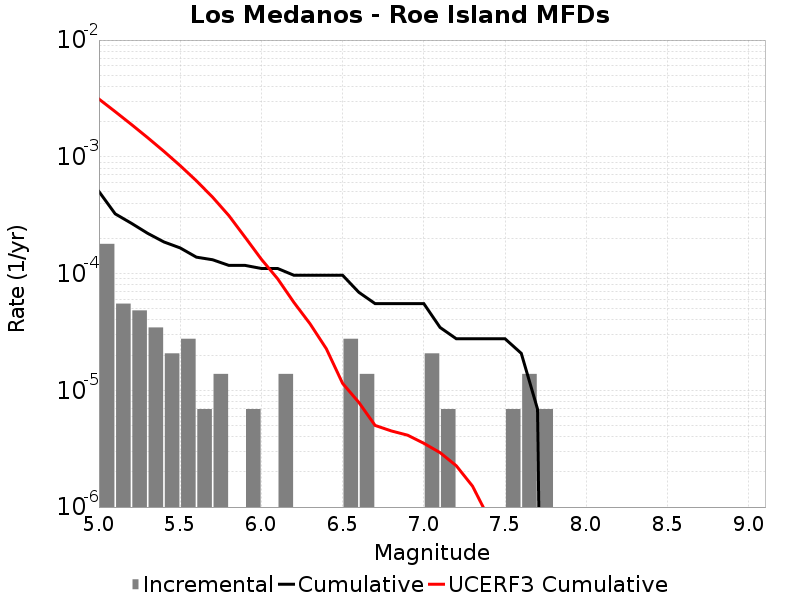

The table this chart was drawn from, first rows:
Magnitude, Incremental Rate, Cumulative Rate, UCERF3 Cumulative Rate
5.05, 1.796418E-4, 5.0437887E-4, 0.003125
5.15, 5.52744E-5, 3.247371E-4, 0.002438
5.25, 4.83651E-5, 2.694627E-4, 0.001892
5.35, 3.4546498E-5, 2.210976E-4, 0.001458
5.45, 2.0727899E-5, 1.865511E-4, 0.001114
5.55, 2.76372E-5, 1.6582319E-4, 8.4042136E-4
5.65, 6.9093E-6, 1.3818599E-4, 6.231265E-4
5.75, 1.38186E-5, 1.312767E-4, 4.5052308E-4
5.85, 0.0, 1.174581E-4, 3.134193E-4
5.95, 6.9093E-6, 1.174581E-4, 2.045139E-4
6.05, 0.0, 1.105488E-4, 1.3258882E-4
6.15, 1.38186E-5, 1.105488E-4, 9.026181E-5
6.25, 0.0, 9.67302E-5, 5.6640616E-5
6.35, 0.0, 9.67302E-5, 3.705553E-5
6.45, 0.0, 9.67302E-5, 2.267771E-5
6.55, 2.76372E-5, 9.67302E-5, 1.14674385E-5
6.65, 1.38186E-5, 6.9092996E-5, 7.877603E-6
6.75, 0.0, 5.52744E-5, 5.0038957E-6
6.85, 0.0, 5.52744E-5, 4.4870417E-6
6.95, 0.0, 5.52744E-5, 4.1276876E-6
7.05, 2.0727899E-5, 5.52744E-5, 3.5175315E-6
7.15, 6.9093E-6, 3.4546498E-5, 2.9254754E-6
7.25, 0.0, 2.76372E-5, 2.2574675E-6
7.35, 0.0, 2.76372E-5, 1.5099544E-6
7.45, 0.0, 2.76372E-5, 8.0351464E-7
7.55, 6.9093E-6, 2.76372E-5, 4.4282874E-7
7.65, 1.38186E-5, 2.0727899E-5, 2.4059148E-7
7.75, 6.9093E-6, 6.9093E-6, 2.8536205E-9
7.85, 0.0, 0.0, 0.0
7.95, 0.0, 0.0, 0.0
8.05, 0.0, 0.0, 0.0
8.15, 0.0, 0.0, 0.0
8.25, 0.0, 0.0, 0.0
8.35, 0.0, 0.0, 0.0
8.45, 0.0, 0.0, 0.0
8.55, 0.0, 0.0, 0.0
8.65, 0.0, 0.0, 0.0
8.75, 0.0, 0.0, 0.0
8.85, 0.0, 0.0, 0.0
8.95, 0.0, 0.0, 0.0
9.05, 0.0, 0.0, 0.0
